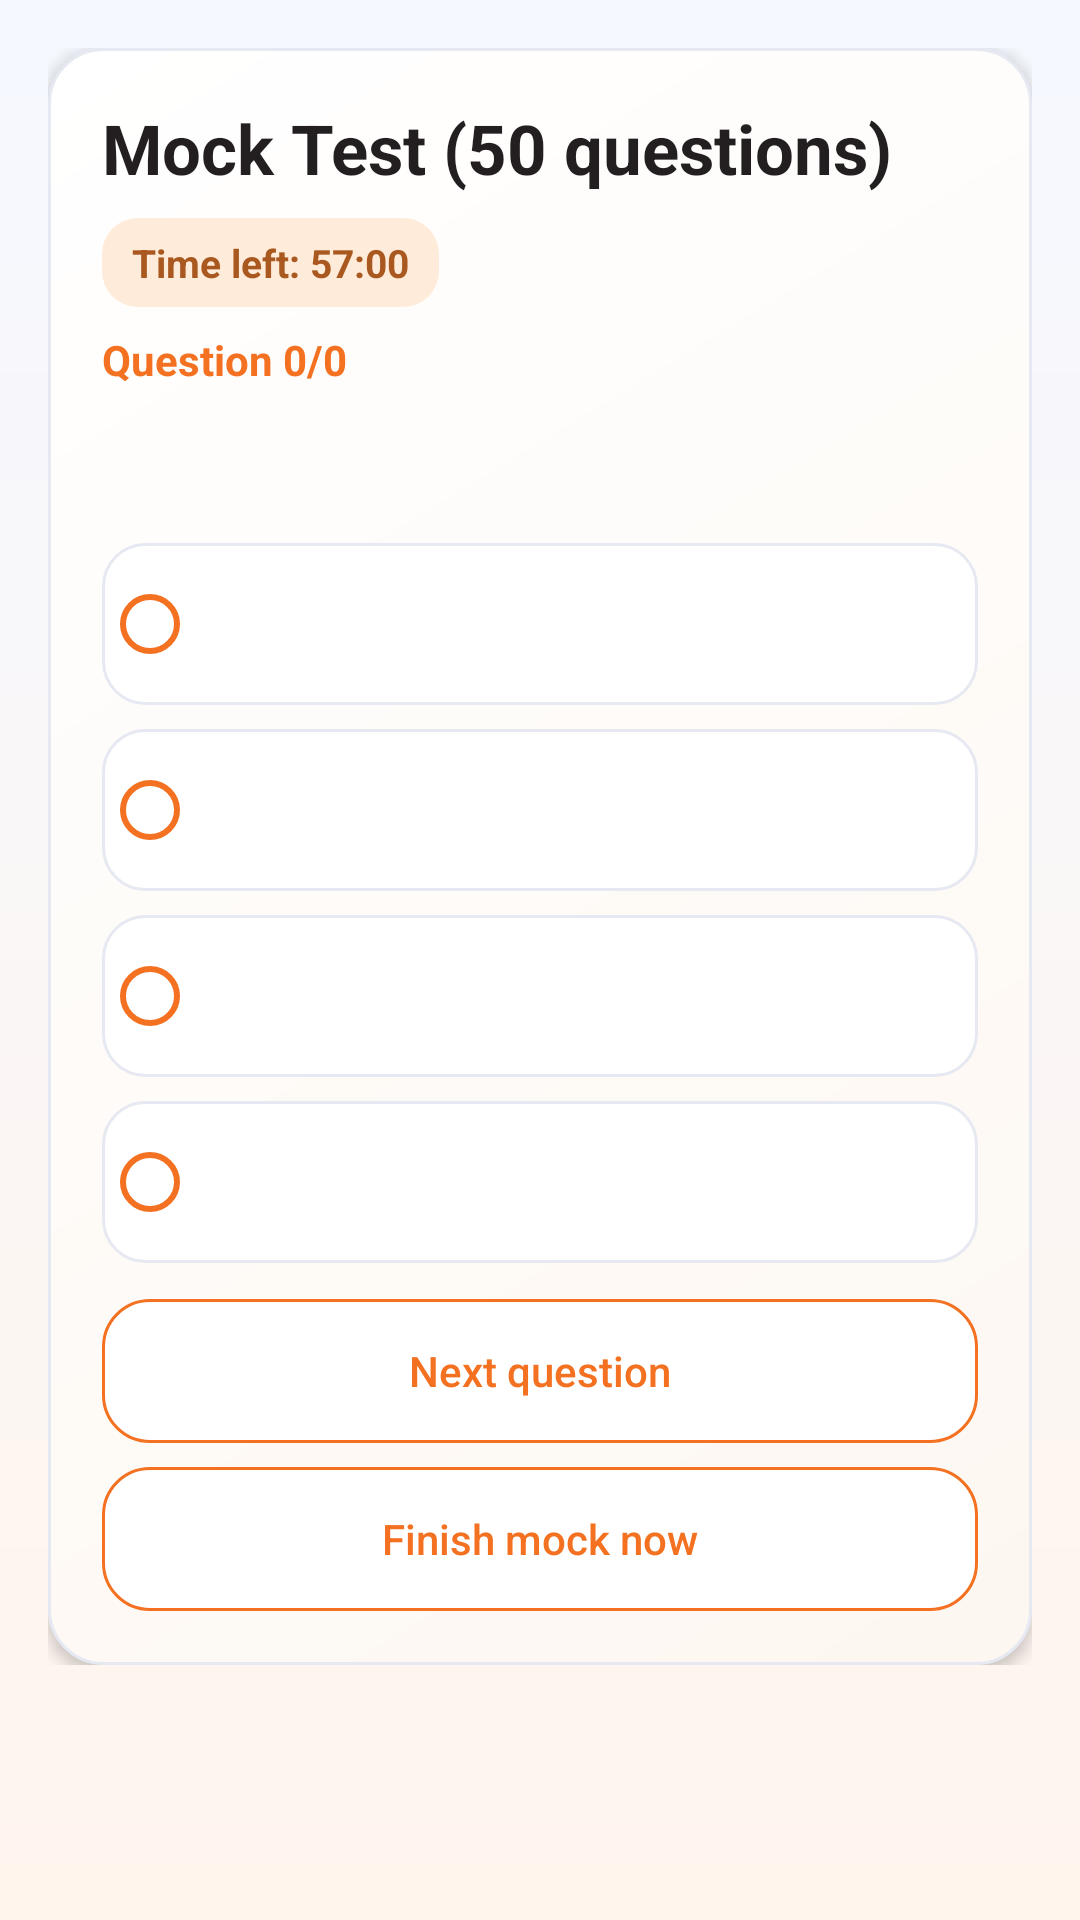

Reconstruct the res/layout file that produces this screen, plus the resources it refers to.
<!-- AndroidManifest.xml: activity theme Theme.DrivestNavigation -->
<!-- res/layout/activity_theory_mock_test.xml -->
<?xml version="1.0" encoding="utf-8"?>
<ScrollView xmlns:android="http://schemas.android.com/apk/res/android"
    android:layout_width="match_parent"
    android:layout_height="match_parent"
    android:background="@drawable/bg_app_surface">

    <LinearLayout
        android:layout_width="match_parent"
        android:layout_height="wrap_content"
        android:orientation="vertical"
        android:padding="@dimen/dim_16">

        <LinearLayout
            android:layout_width="match_parent"
            android:layout_height="wrap_content"
            android:background="@drawable/bg_theory_panel"
            android:elevation="@dimen/dim_3"
            android:outlineProvider="background"
            android:orientation="vertical"
            android:padding="@dimen/dim_18">

            <TextView
                android:id="@+id/theoryMockTitle"
                android:layout_width="match_parent"
                android:layout_height="wrap_content"
                android:text="@string/theory_mock_title"
                android:textColor="@color/theory_text_primary"
                android:textSize="@dimen/text_23"
                android:textStyle="bold" />

            <TextView
                android:id="@+id/theoryMockTimer"
                android:layout_width="wrap_content"
                android:layout_height="wrap_content"
                android:layout_marginTop="@dimen/dim_8"
                android:background="@drawable/bg_app_chip"
                android:paddingStart="@dimen/dim_10"
                android:paddingTop="@dimen/dim_6"
                android:paddingEnd="@dimen/dim_10"
                android:paddingBottom="@dimen/dim_6"
                android:text="@string/theory_mock_timer_default"
                android:textColor="@color/app_chip_text"
                android:textSize="@dimen/text_13"
                android:textStyle="bold" />

            <TextView
                android:id="@+id/theoryMockProgress"
                android:layout_width="match_parent"
                android:layout_height="wrap_content"
                android:layout_marginTop="@dimen/dim_8"
                android:text="@string/theory_quiz_progress_default"
                android:textColor="@color/theory_accent"
                android:textSize="@dimen/text_14"
                android:textStyle="bold" />

            <TextView
                android:id="@+id/theoryMockQuestionPrompt"
                android:layout_width="match_parent"
                android:layout_height="wrap_content"
                android:layout_marginTop="@dimen/dim_14"
                android:textColor="@color/theory_text_primary"
                android:textSize="@dimen/text_19"
                android:textStyle="bold" />

            <RadioGroup
                android:id="@+id/theoryMockOptionsGroup"
                android:layout_width="match_parent"
                android:layout_height="wrap_content"
                android:layout_marginTop="@dimen/dim_12"
                android:orientation="vertical">

                <RadioButton
                    android:id="@+id/theoryMockOptionA"
                    android:layout_width="match_parent"
                    android:layout_height="wrap_content"
                    android:layout_marginBottom="@dimen/dim_8"
                    android:background="@drawable/bg_theory_option"
                    android:buttonTint="@color/theory_accent"
                    android:minHeight="@dimen/dim_54"
                    android:paddingStart="@dimen/dim_14"
                    android:paddingTop="@dimen/dim_12"
                    android:paddingEnd="@dimen/dim_14"
                    android:paddingBottom="@dimen/dim_12"
                    android:textColor="@color/theory_text_primary" />

                <RadioButton
                    android:id="@+id/theoryMockOptionB"
                    android:layout_width="match_parent"
                    android:layout_height="wrap_content"
                    android:layout_marginBottom="@dimen/dim_8"
                    android:background="@drawable/bg_theory_option"
                    android:buttonTint="@color/theory_accent"
                    android:minHeight="@dimen/dim_54"
                    android:paddingStart="@dimen/dim_14"
                    android:paddingTop="@dimen/dim_12"
                    android:paddingEnd="@dimen/dim_14"
                    android:paddingBottom="@dimen/dim_12"
                    android:textColor="@color/theory_text_primary" />

                <RadioButton
                    android:id="@+id/theoryMockOptionC"
                    android:layout_width="match_parent"
                    android:layout_height="wrap_content"
                    android:layout_marginBottom="@dimen/dim_8"
                    android:background="@drawable/bg_theory_option"
                    android:buttonTint="@color/theory_accent"
                    android:minHeight="@dimen/dim_54"
                    android:paddingStart="@dimen/dim_14"
                    android:paddingTop="@dimen/dim_12"
                    android:paddingEnd="@dimen/dim_14"
                    android:paddingBottom="@dimen/dim_12"
                    android:textColor="@color/theory_text_primary" />

                <RadioButton
                    android:id="@+id/theoryMockOptionD"
                    android:layout_width="match_parent"
                    android:layout_height="wrap_content"
                    android:background="@drawable/bg_theory_option"
                    android:buttonTint="@color/theory_accent"
                    android:minHeight="@dimen/dim_54"
                    android:paddingStart="@dimen/dim_14"
                    android:paddingTop="@dimen/dim_12"
                    android:paddingEnd="@dimen/dim_14"
                    android:paddingBottom="@dimen/dim_12"
                    android:textColor="@color/theory_text_primary" />
            </RadioGroup>

            <com.google.android.material.button.MaterialButton
                android:id="@+id/theoryMockNextButton"
                style="?attr/materialButtonOutlinedStyle"
                android:layout_width="match_parent"
                android:layout_height="@dimen/dim_48"
                android:layout_marginTop="@dimen/dim_12"
                android:text="@string/theory_next_question"
                android:textAllCaps="false" />

            <com.google.android.material.button.MaterialButton
                android:id="@+id/theoryMockFinishButton"
                style="?attr/materialButtonOutlinedStyle"
                android:layout_width="match_parent"
                android:layout_height="@dimen/dim_48"
                android:layout_marginTop="@dimen/dim_8"
                android:text="@string/theory_finish_mock"
                android:textAllCaps="false" />
        </LinearLayout>
    </LinearLayout>
</ScrollView>
<!-- resources referenced by this layout -->
<resources>
  <color name="app_chip_text">#A9581F</color>
  <color name="theory_accent">#F37121</color>
  <color name="theory_text_primary">#231F20</color>
  <dimen name="dim_10">10dp</dimen>
  <dimen name="dim_12">12dp</dimen>
  <dimen name="dim_14">14dp</dimen>
  <dimen name="dim_16">16dp</dimen>
  <dimen name="dim_18">18dp</dimen>
  <dimen name="dim_3">3dp</dimen>
  <dimen name="dim_48">48dp</dimen>
  <dimen name="dim_54">54dp</dimen>
  <dimen name="dim_6">6dp</dimen>
  <dimen name="dim_8">8dp</dimen>
  <dimen name="text_13">13sp</dimen>
  <dimen name="text_14">14sp</dimen>
  <dimen name="text_19">19sp</dimen>
  <dimen name="text_23">23sp</dimen>
  <!-- drawable bg_app_chip (drawable) -->
  <?xml version="1.0" encoding="utf-8"?>
  <shape xmlns:android="http://schemas.android.com/apk/res/android">
      <corners android:radius="12dp" />
      <solid android:color="@color/app_chip_bg" />
  </shape>
  <!-- drawable bg_app_surface (drawable) -->
  <?xml version="1.0" encoding="utf-8"?>
  <shape xmlns:android="http://schemas.android.com/apk/res/android">
      <gradient
          android:angle="270"
          android:startColor="@color/app_surface_bg_top"
          android:endColor="@color/app_surface_bg_bottom" />
  </shape>
  <!-- drawable bg_theory_panel (drawable) -->
  <?xml version="1.0" encoding="utf-8"?>
  <shape xmlns:android="http://schemas.android.com/apk/res/android">
      <corners android:radius="18dp" />
      <gradient
          android:angle="315"
          android:startColor="#FFFFFFFF"
          android:endColor="#FFFDF7F1" />
      <stroke
          android:width="1dp"
          android:color="@color/app_card_stroke" />
  </shape>
  <string name="theory_finish_mock">Finish mock now</string>
  <string name="theory_mock_timer_default">Time left: 57:00</string>
  <string name="theory_mock_title">Mock Test (50 questions)</string>
  <string name="theory_next_question">Next question</string>
  <string name="theory_quiz_progress_default">Question 0/0</string>
  <color name="app_chip_bg">#FFEBD9</color>
  <color name="app_surface_bg_top">#F5F8FF</color>
  <color name="app_surface_bg_bottom">#FFF5ED</color>
  <color name="app_card_bg">#FFFFFF</color>
  <color name="app_card_stroke">#E7E9F2</color>
  <color name="settings_accent">#F37121</color>
  <color name="settings_hero_end">#2D2B38</color>
  <color name="speedometer_alert">#DC2626</color>
  <color name="settings_accent_soft">#FFE9D6</color>
  <style name="Widget.Drivest.Button" parent="Widget.MaterialComponents.Button">
          <item name="backgroundTint">@color/settings_accent</item>
          <item name="android:textColor">@android:color/white</item>
          <item name="iconTint">@android:color/white</item>
          <item name="cornerRadius">16dp</item>
          <item name="android:insetLeft">0dp</item>
          <item name="android:insetRight">0dp</item>
          <item name="android:insetTop">0dp</item>
          <item name="android:insetBottom">0dp</item>
          <item name="android:letterSpacing">0</item>
          <item name="android:minHeight">52dp</item>
          <item name="android:elevation">2dp</item>
      </style>
  <style name="ThemeOverlay.Drivest.MaterialAlertDialog" parent="ThemeOverlay.MaterialComponents.MaterialAlertDialog">
          <item name="buttonBarPositiveButtonStyle">@style/Widget.Drivest.Button.Text.Dialog</item>
          <item name="buttonBarNegativeButtonStyle">@style/Widget.Drivest.Button.Text.Dialog</item>
          <item name="buttonBarNeutralButtonStyle">@style/Widget.Drivest.Button.Text.Dialog</item>
      </style>
  <style name="ShapeAppearance.Drivest.Medium" parent="ShapeAppearance.MaterialComponents.MediumComponent">
          <item name="cornerFamily">rounded</item>
          <item name="cornerSize">18dp</item>
      </style>
  <style name="ShapeAppearance.Drivest.Small" parent="ShapeAppearance.MaterialComponents.SmallComponent">
          <item name="cornerFamily">rounded</item>
          <item name="cornerSize">14dp</item>
      </style>
</resources>
